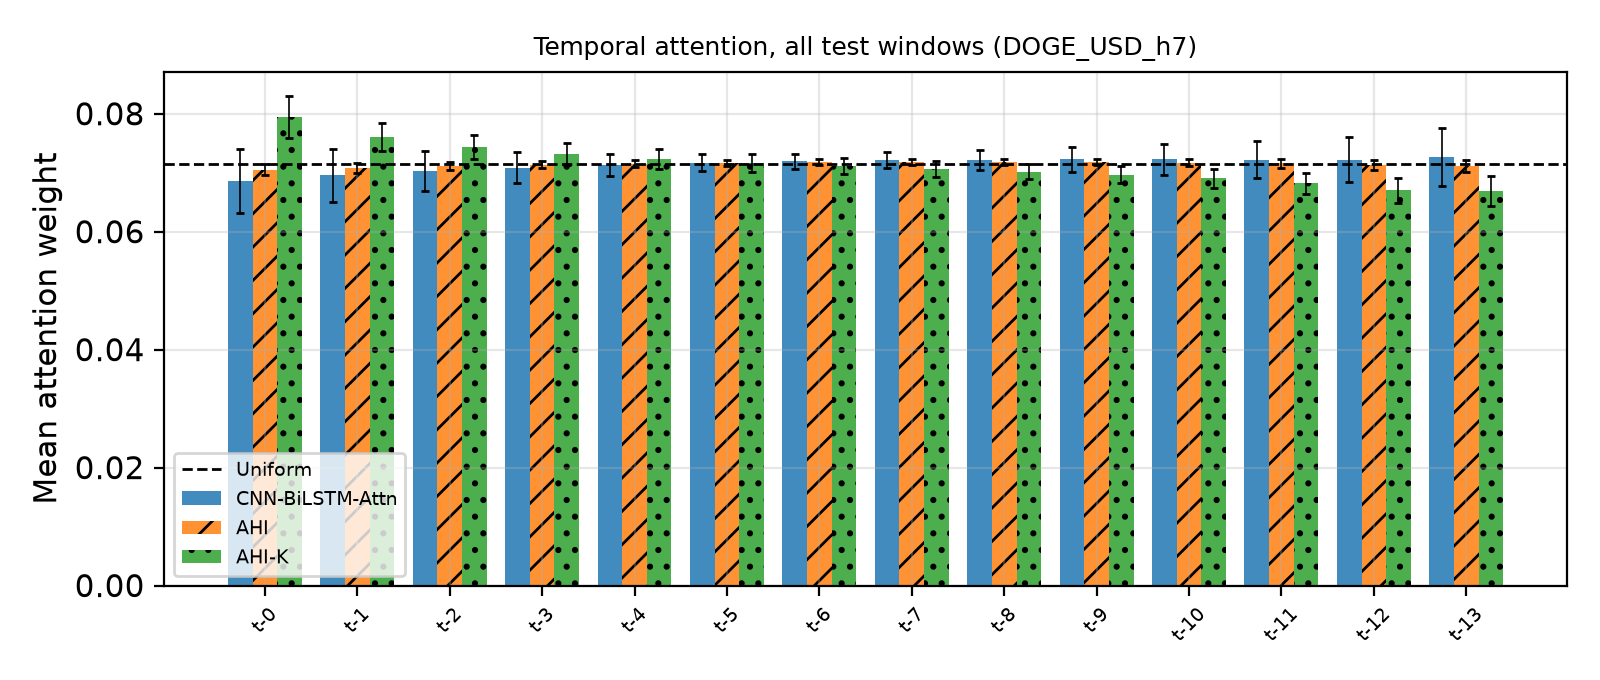

The file beside this chart, header and first rows:
Lag, MeanWeight, StdAcrossWindows, UniformWeight, Model
0, 0.0686, 0.005389, 0.07143, CNN-BiLSTM-Attn
1, 0.06954, 0.004456, 0.07143, CNN-BiLSTM-Attn
2, 0.07026, 0.003448, 0.07143, CNN-BiLSTM-Attn
3, 0.07086, 0.002588, 0.07143, CNN-BiLSTM-Attn
4, 0.07133, 0.001913, 0.07143, CNN-BiLSTM-Attn
5, 0.07167, 0.001453, 0.07143, CNN-BiLSTM-Attn
6, 0.07192, 0.001263, 0.07143, CNN-BiLSTM-Attn
7, 0.07209, 0.001365, 0.07143, CNN-BiLSTM-Attn
8, 0.07219, 0.001677, 0.07143, CNN-BiLSTM-Attn
9, 0.07224, 0.002105, 0.07143, CNN-BiLSTM-Attn
10, 0.07224, 0.002612, 0.07143, CNN-BiLSTM-Attn
11, 0.07223, 0.003188, 0.07143, CNN-BiLSTM-Attn
12, 0.0722, 0.003835, 0.07143, CNN-BiLSTM-Attn
13, 0.07264, 0.004897, 0.07143, CNN-BiLSTM-Attn
0, 0.07053, 0.0009885, 0.07143, AHI
1, 0.07076, 0.0008163, 0.07143, AHI
2, 0.07111, 0.0007168, 0.07143, AHI
3, 0.07137, 0.0006312, 0.07143, AHI
4, 0.07156, 0.0005554, 0.07143, AHI
5, 0.07169, 0.0004967, 0.07143, AHI
6, 0.07177, 0.0004662, 0.07143, AHI
7, 0.07182, 0.0004682, 0.07143, AHI
8, 0.07182, 0.0004985, 0.07143, AHI
9, 0.07179, 0.0005553, 0.07143, AHI
10, 0.07172, 0.0006298, 0.07143, AHI
11, 0.07158, 0.0007176, 0.07143, AHI
12, 0.07135, 0.000827, 0.07143, AHI
13, 0.07112, 0.0009536, 0.07143, AHI
0, 0.07944, 0.003538, 0.07143, AHI-K
1, 0.07607, 0.002353, 0.07143, AHI-K
2, 0.07439, 0.002063, 0.07143, AHI-K
3, 0.0732, 0.001838, 0.07143, AHI-K
4, 0.07234, 0.001644, 0.07143, AHI-K
5, 0.07169, 0.001496, 0.07143, AHI-K
6, 0.07116, 0.001388, 0.07143, AHI-K
7, 0.07068, 0.001341, 0.07143, AHI-K
8, 0.0702, 0.001354, 0.07143, AHI-K
9, 0.06967, 0.001425, 0.07143, AHI-K
10, 0.06903, 0.001557, 0.07143, AHI-K
11, 0.06819, 0.00178, 0.07143, AHI-K
12, 0.06705, 0.00212, 0.07143, AHI-K
13, 0.0669, 0.00258, 0.07143, AHI-K
